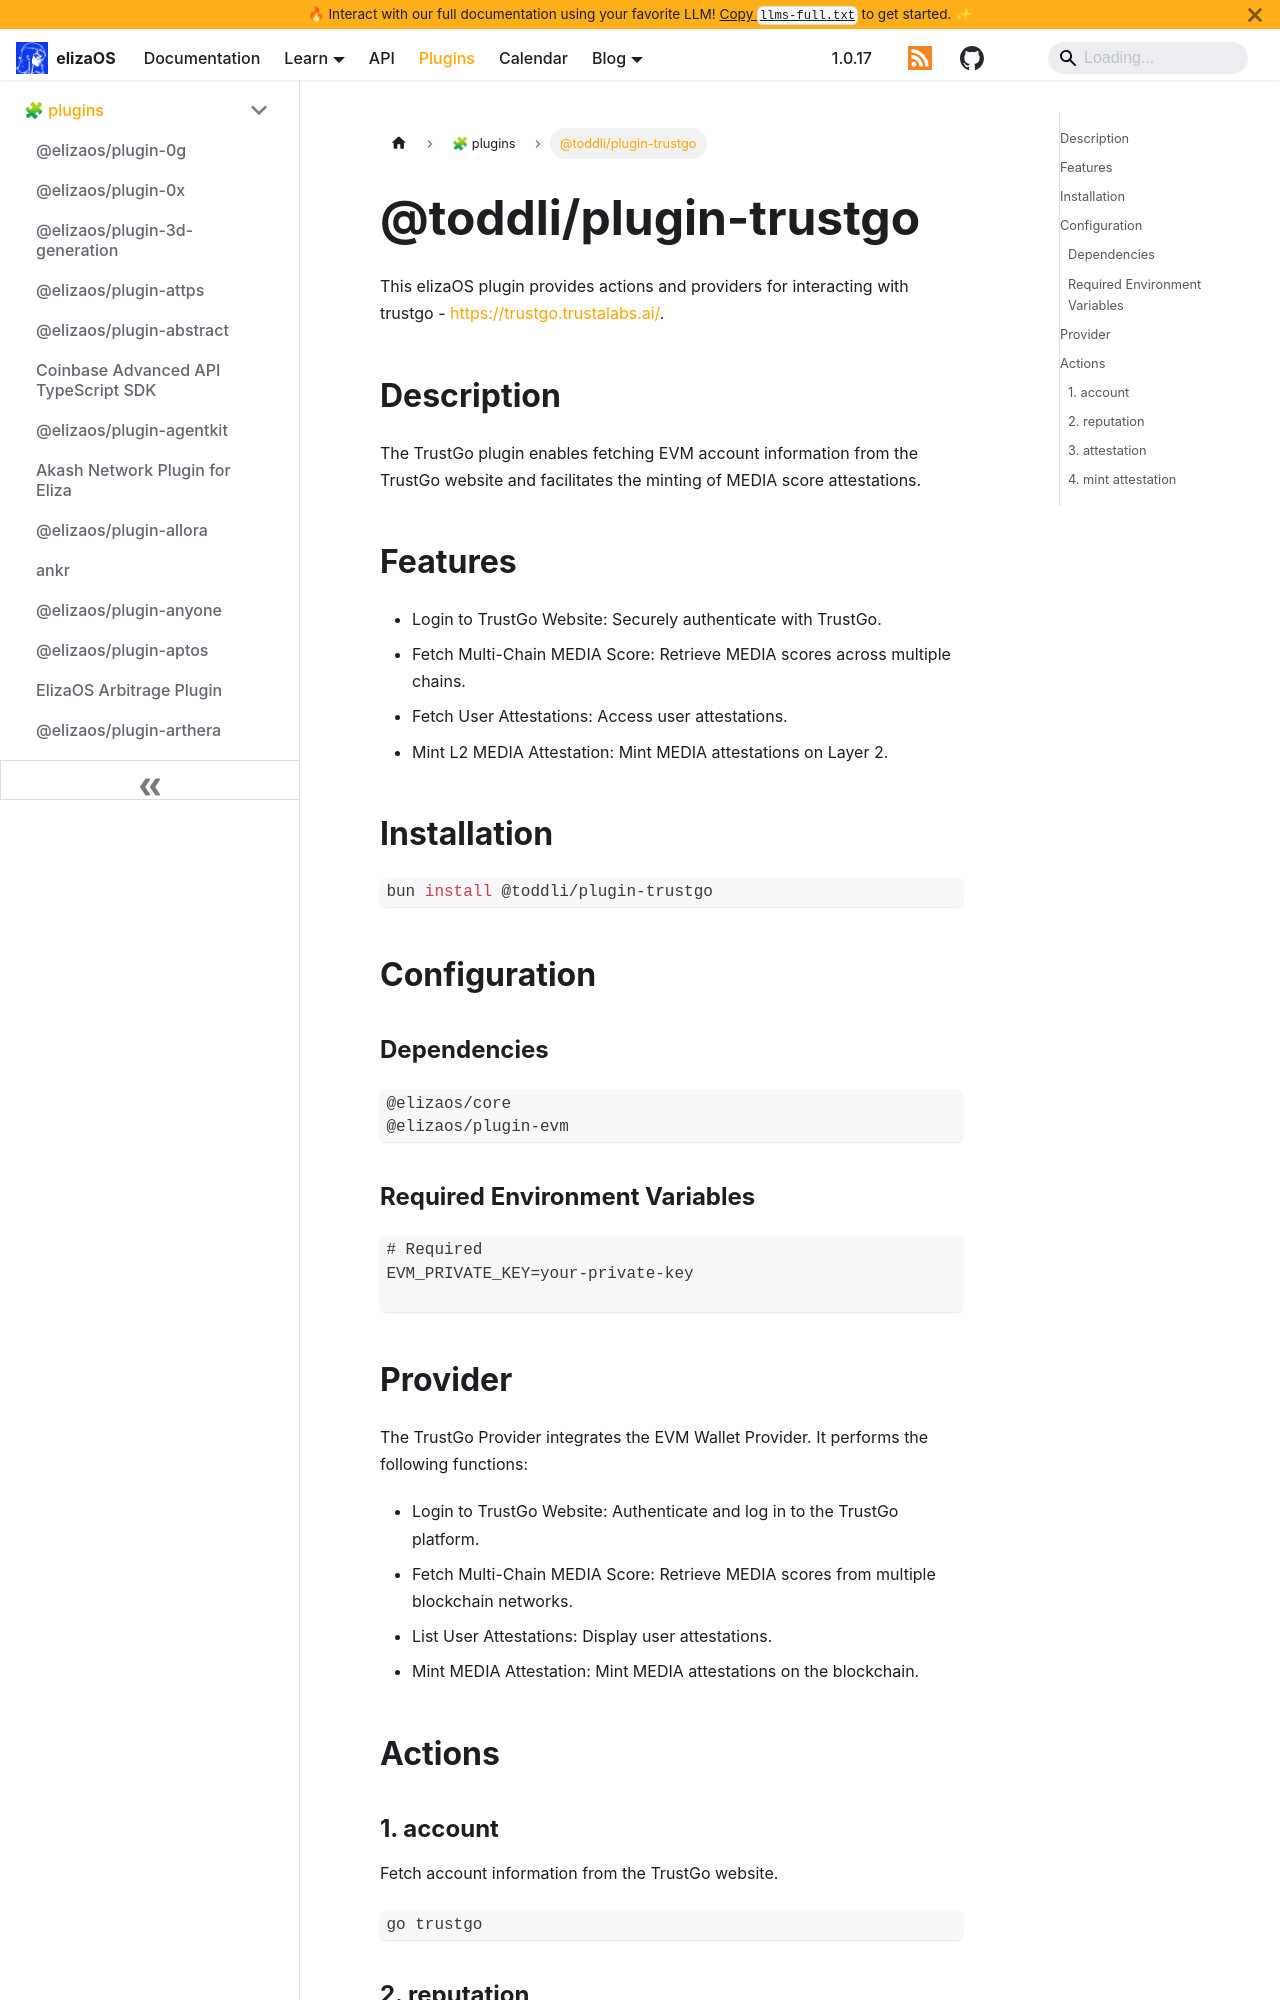

repository: yakkl/eliza · page: packages/plugins/trustgo.html · generator: docusaurus

# @toddli/plugin-trustgo

This elizaOS plugin provides actions and providers for interacting with trustgo - https://trustgo.trustalabs.ai/.

## Description

The TrustGo plugin enables fetching EVM account information from the TrustGo website and facilitates the minting of MEDIA score attestations.

## Features

- Login to TrustGo Website: Securely authenticate with TrustGo.
- Fetch Multi-Chain MEDIA Score: Retrieve MEDIA scores across multiple chains.
- Fetch User Attestations: Access user attestations.
- Mint L2 MEDIA Attestation: Mint MEDIA attestations on Layer 2.

## Installation

```bash
bun install @toddli/plugin-trustgo
```

## Configuration

### Dependencies

```
@elizaos/core
@elizaos/plugin-evm
```

### Required Environment Variables

```env
# Required
EVM_PRIVATE_KEY=your-private-key

```
